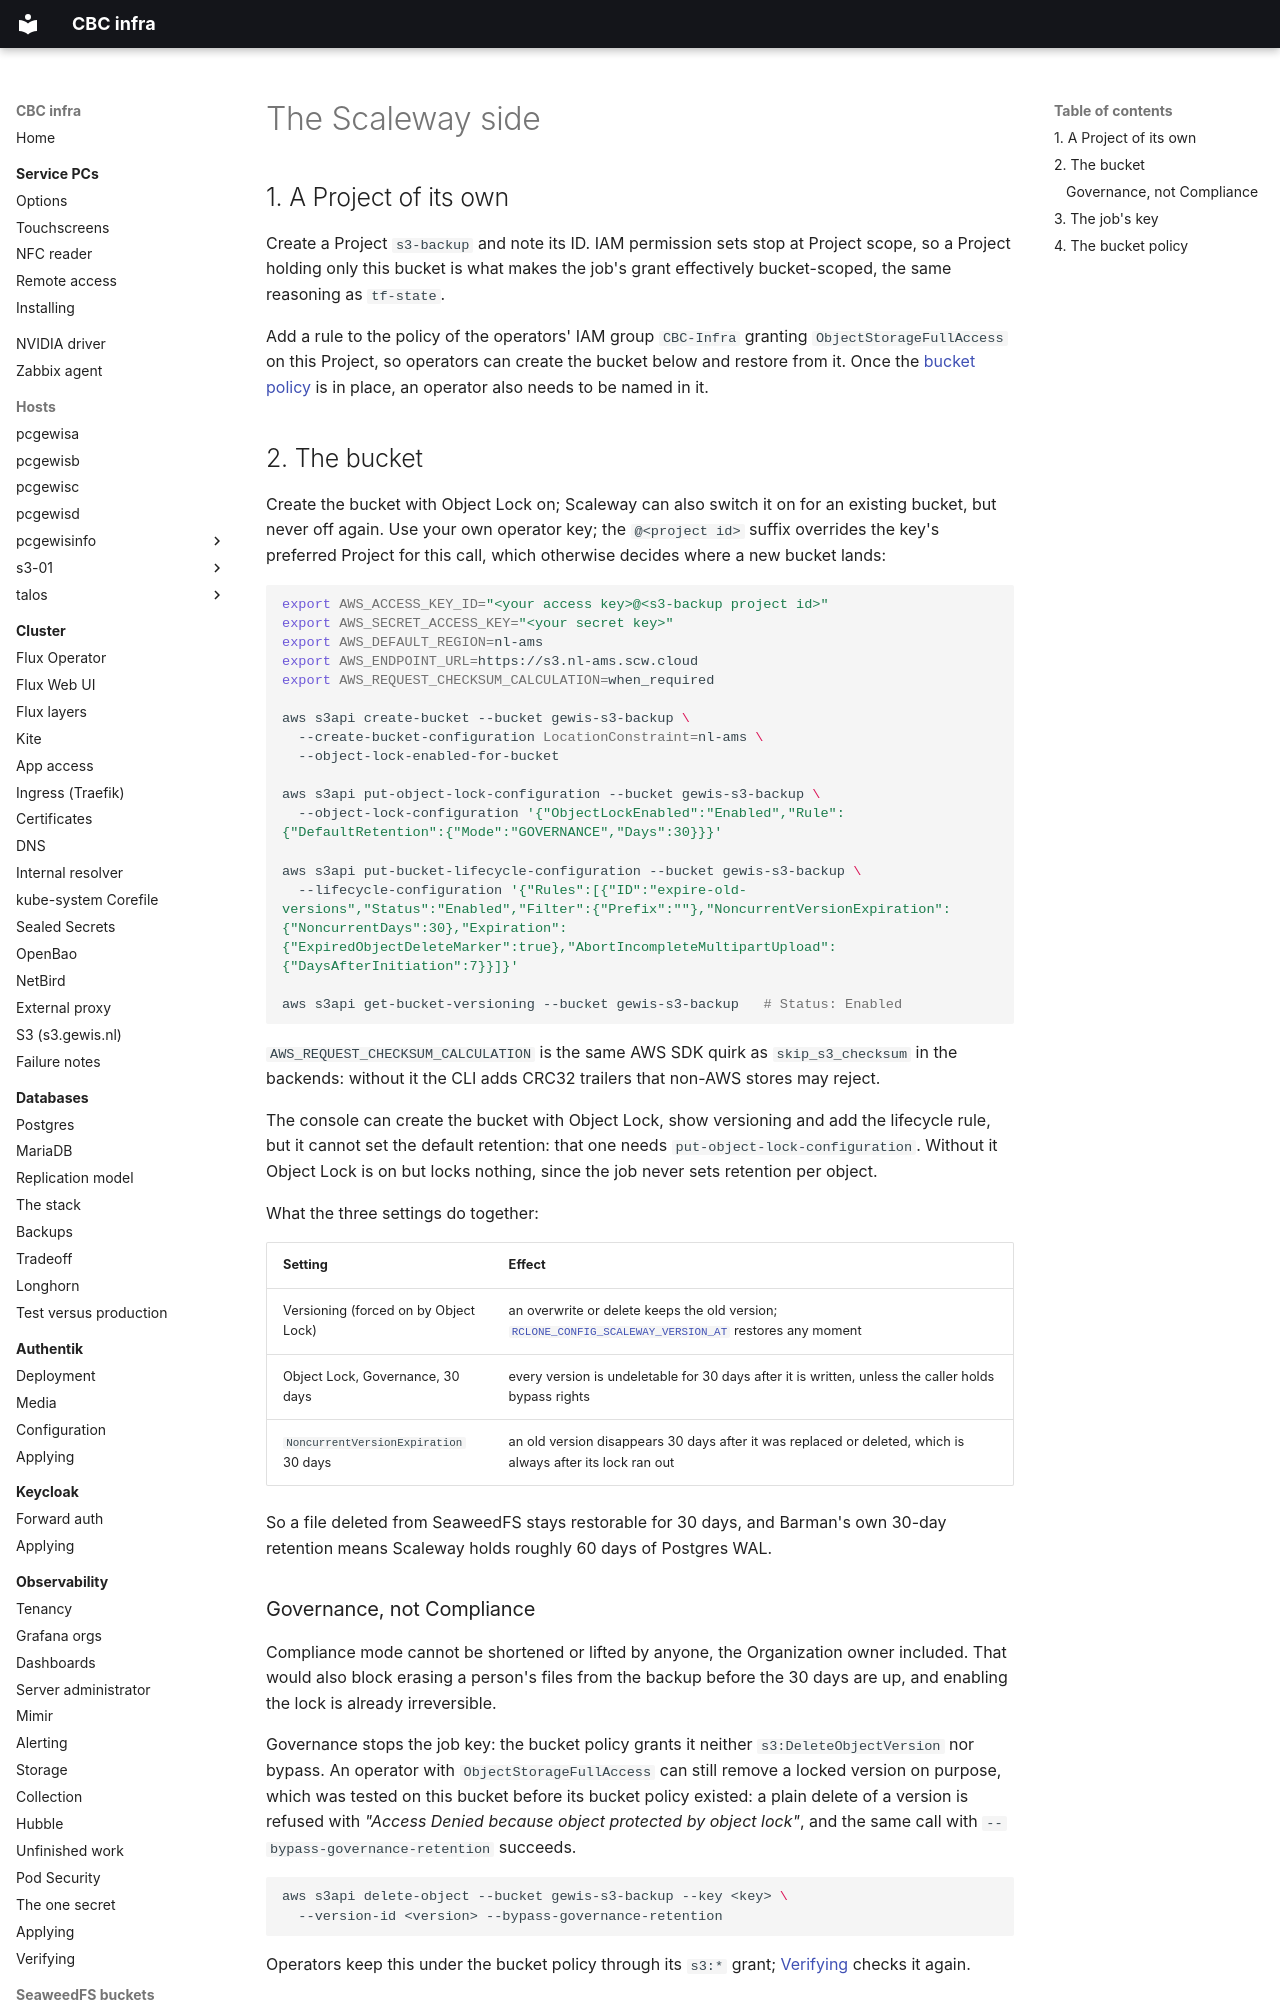

repository: GEWIS/infra · page: seaweedfs-backup/scaleway/index.html · generator: mkdocs

# The Scaleway side

## 1. A Project of its own

Create a Project `s3-backup` and note its ID. IAM permission sets stop at
Project scope, so a Project holding only this bucket is what makes the job's
grant effectively bucket-scoped, the same reasoning as `tf-state`.

Add a rule to the policy of the operators' IAM group `CBC-Infra` granting
`ObjectStorageFullAccess` on this Project, so operators can create the bucket
below and restore from it. Once the [bucket policy](#4-the-bucket-policy) is in
place, an operator also needs to be named in it.

## 2. The bucket

Create the bucket with Object Lock on; Scaleway can also switch it on for an
existing bucket, but never off again. Use your own
operator key; the `@<project id>` suffix overrides the key's preferred Project
for this call, which otherwise decides where a new bucket lands:

```sh
export AWS_ACCESS_KEY_ID="<your access key>@<s3-backup project id>"
export AWS_SECRET_ACCESS_KEY="<your secret key>"
export AWS_DEFAULT_REGION=nl-ams
export AWS_ENDPOINT_URL=https://s3.nl-ams.scw.cloud
export AWS_REQUEST_CHECKSUM_CALCULATION=when_required

aws s3api create-bucket --bucket gewis-s3-backup \
  --create-bucket-configuration LocationConstraint=nl-ams \
  --object-lock-enabled-for-bucket

aws s3api put-object-lock-configuration --bucket gewis-s3-backup \
  --object-lock-configuration '{"ObjectLockEnabled":"Enabled","Rule":{"DefaultRetention":{"Mode":"GOVERNANCE","Days":30}}}'

aws s3api put-bucket-lifecycle-configuration --bucket gewis-s3-backup \
  --lifecycle-configuration '{"Rules":[{"ID":"expire-old-versions","Status":"Enabled","Filter":{"Prefix":""},"NoncurrentVersionExpiration":{"NoncurrentDays":30},"Expiration":{"ExpiredObjectDeleteMarker":true},"AbortIncompleteMultipartUpload":{"DaysAfterInitiation":7}}]}'

aws s3api get-bucket-versioning --bucket gewis-s3-backup   # Status: Enabled
```

`AWS_REQUEST_CHECKSUM_CALCULATION` is the same AWS SDK quirk as
`skip_s3_checksum` in the backends: without it the CLI adds CRC32 trailers that
non-AWS stores may reject.

The console can create the bucket with Object Lock, show versioning and add
the lifecycle rule, but it cannot set the default retention: that one needs
`put-object-lock-configuration`. Without it Object Lock is on but locks
nothing, since the job never sets retention per object.

What the three settings do together:

| Setting | Effect |
| --- | --- |
| Versioning (forced on by Object Lock) | an overwrite or delete keeps the old version; [`RCLONE_CONFIG_SCALEWAY_VERSION_AT`](restoring.md#the-bucket-as-it-was-at-a-moment) restores any moment |
| Object Lock, Governance, 30 days | every version is undeletable for 30 days after it is written, unless the caller holds bypass rights |
| `NoncurrentVersionExpiration` 30 days | an old version disappears 30 days after it was replaced or deleted, which is always after its lock ran out |

So a file deleted from SeaweedFS stays restorable for 30 days, and Barman's own
30-day retention means Scaleway holds roughly 60 days of Postgres WAL.
